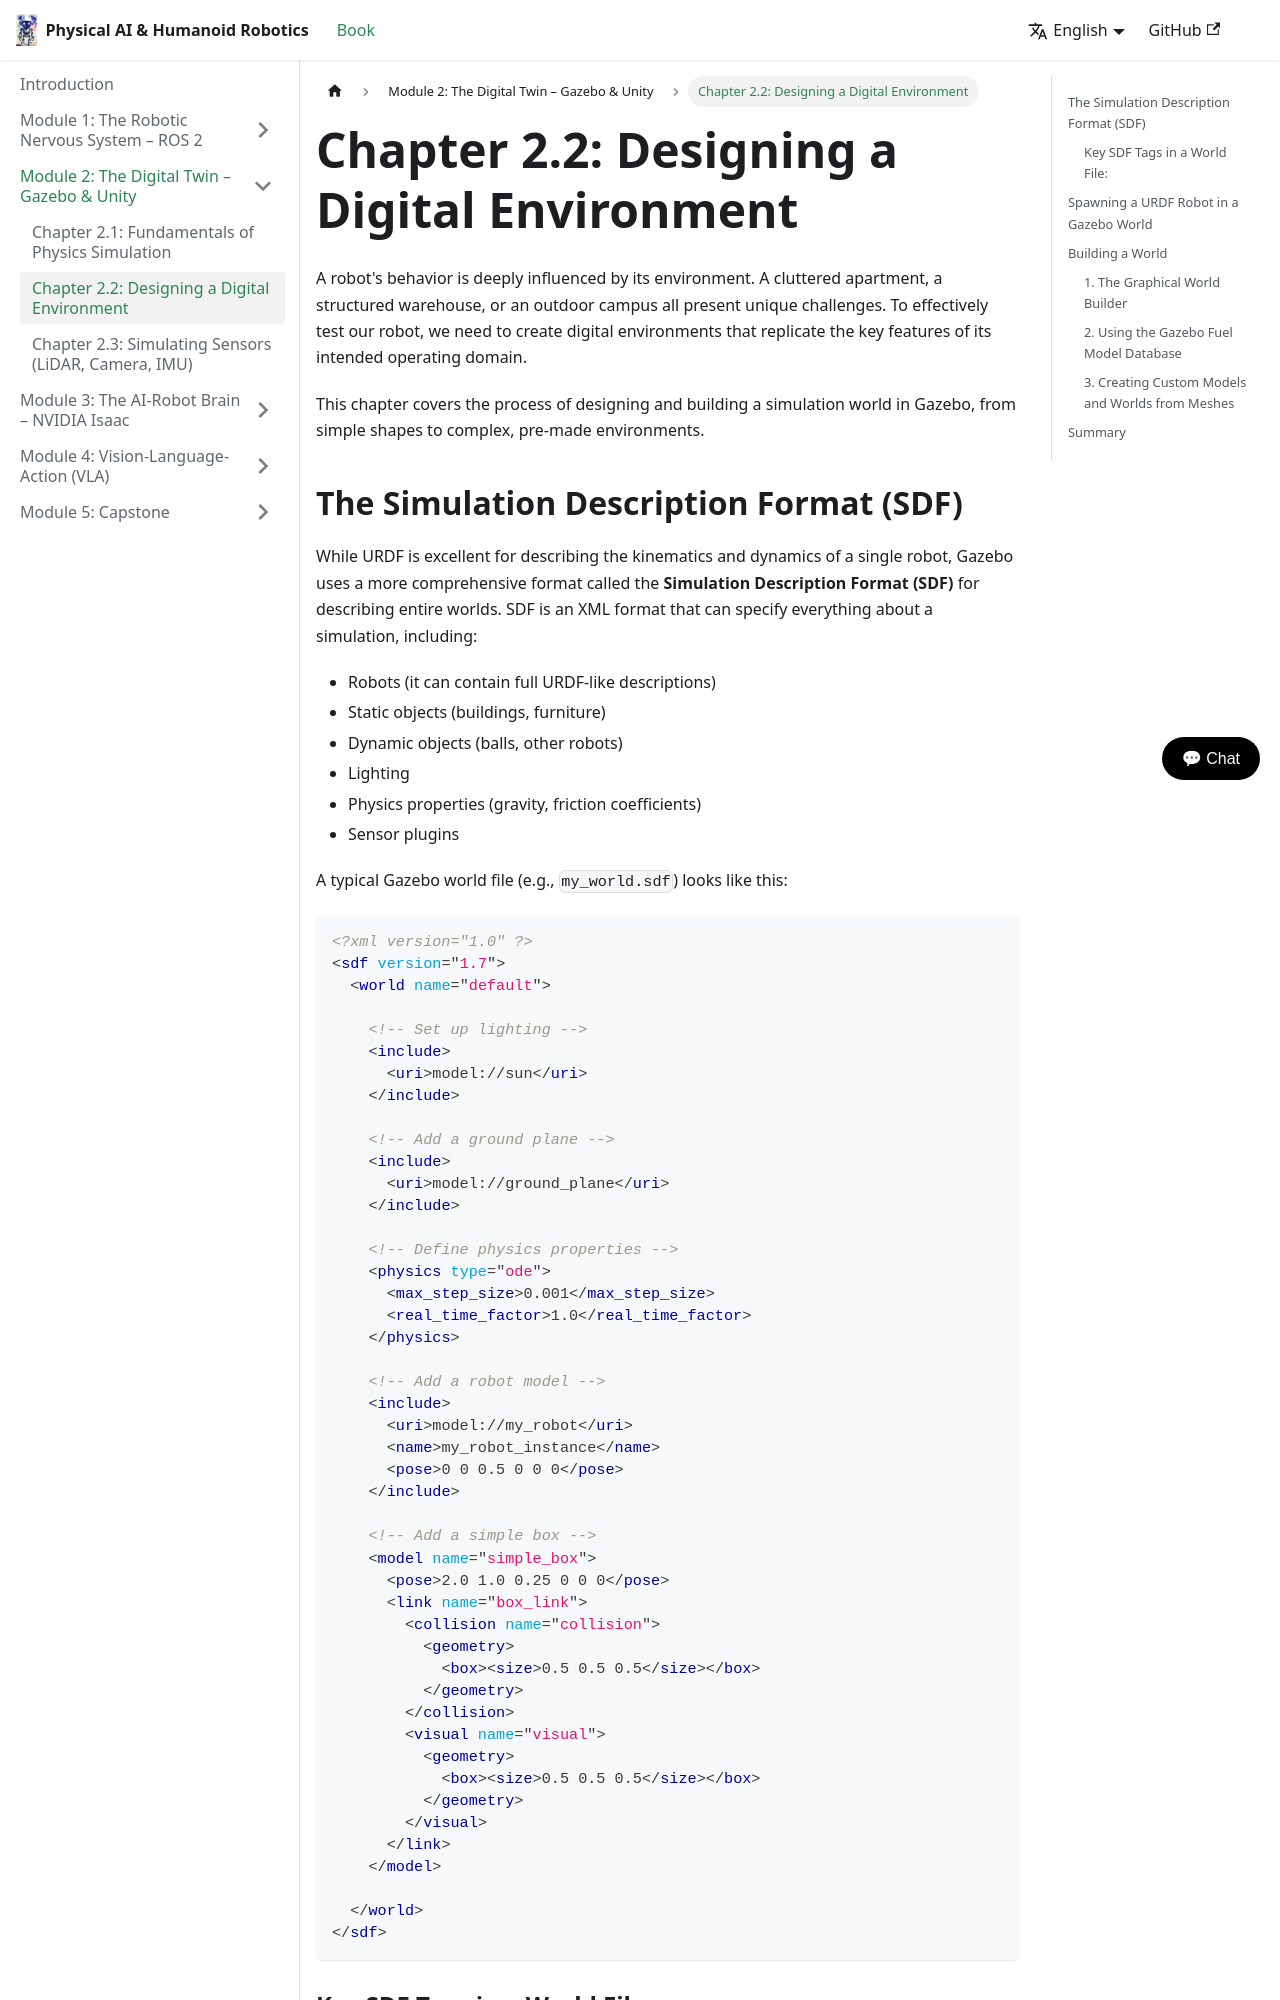

repository: Zaibunis/Physical-AI-Humanoid-Robotics-Textbook · page: docs/simulation/environment/index.html · generator: docusaurus

---
sidebar_position: 2
---

# Chapter 2.2: Designing a Digital Environment

A robot's behavior is deeply influenced by its environment. A cluttered apartment, a structured warehouse, or an outdoor campus all present unique challenges. To effectively test our robot, we need to create digital environments that replicate the key features of its intended operating domain.

This chapter covers the process of designing and building a simulation world in Gazebo, from simple shapes to complex, pre-made environments.

## The Simulation Description Format (SDF)

While URDF is excellent for describing the kinematics and dynamics of a single robot, Gazebo uses a more comprehensive format called the **Simulation Description Format (SDF)** for describing entire worlds. SDF is an XML format that can specify everything about a simulation, including:

-   Robots (it can contain full URDF-like descriptions)
-   Static objects (buildings, furniture)
-   Dynamic objects (balls, other robots)
-   Lighting
-   Physics properties (gravity, friction coefficients)
-   Sensor plugins

A typical Gazebo world file (e.g., `my_world.sdf`) looks like this:

```xml
<?xml version="1.0" ?>
<sdf version="1.7">
  <world name="default">

    <!-- Set up lighting -->
    <include>
      <uri>model://sun</uri>
    </include>

    <!-- Add a ground plane -->
    <include>
      <uri>model://ground_plane</uri>
    </include>

    <!-- Define physics properties -->
    <physics type="ode">
      <max_step_size>0.001</max_step_size>
      <real_time_factor>1.0</real_time_factor>
    </physics>

    <!-- Add a robot model -->
    <include>
      <uri>model://my_robot</uri>
      <name>my_robot_instance</name>
      <pose>0 0 0.5 0 0 0</pose>
    </include>

    <!-- Add a simple box -->
    <model name="simple_box">
      <pose>2.0 1.0 0.25 0 0 0</pose>
      <link name="box_link">
        <collision name="collision">
          <geometry>
            <box><size>0.5 0.5 0.5</size></box>
          </geometry>
        </collision>
        <visual name="visual">
          <geometry>
            <box><size>0.5 0.5 0.5</size></box>
          </geometry>
        </visual>
      </link>
    </model>

  </world>
</sdf>
```
